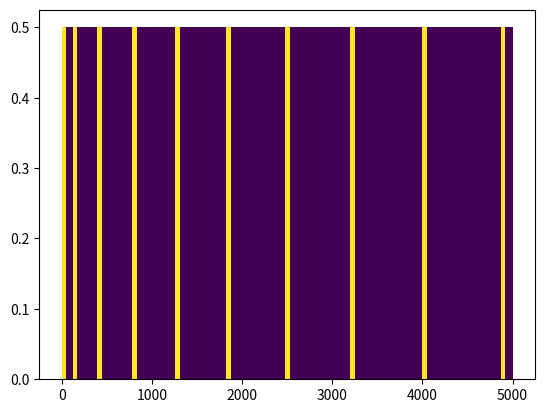

Reproduce this figure in Python.
from matplotlib import pyplot as plt

import numpy as np

from math import floor
import math

x = list(range(5000))

lines = np.empty((len(x), 1), dtype=np.uint8)

bin_size = 100
alpha = 1.1
thickness = 0.01


for i, length in enumerate(x):

    d = length / len(x)

    s = 40
    e = 0.6
    h = 0


    phi = (floor((s * d) ** e + h) - h) ** (1/e) / s


    print(d - phi)

    if d - phi < thickness:
        lines[i] = 255
    else:
        lines[i] = 0
    continue

    d = max(10, int(length / bin_size) * bin_size * alpha)

    if length < thickness or length - floor(length / d) * d < thickness * alpha:
        lines[i] = 255
    else:
        lines[i] = 0

print(lines)

my_cmap = plt.get_cmap("viridis")
plt.bar(np.arange(len(x)), 0.5, width=1, color=my_cmap(lines))

plt.show()
